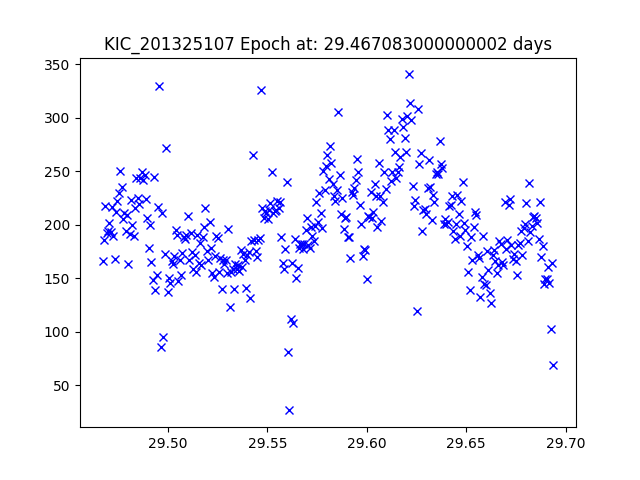

Values plotted in this chart, from the file beside it:
JDtimes, observed fluxes, observed uncertainties
29.47, 166, 19.54
29.47, 186, 19.41
29.47, 217.3, 19.25
29.47, 192.8, 19.38
29.47, 194.7, 19.37
29.47, 201.7, 19.33
29.47, 193.5, 19.37
29.47, 216.4, 19.25
29.47, 190, 19.39
29.47, 168.4, 19.52
29.47, 212.1, 19.27
29.47, 222.4, 19.22
29.48, 230, 19.18
29.48, 250.6, 19.09
29.48, 235, 19.16
29.48, 205.8, 19.31
29.48, 211.4, 19.28
29.48, 194.2, 19.37
29.48, 209, 19.29
29.48, 163.7, 19.55
29.48, 191.7, 19.38
29.48, 222.9, 19.22
29.48, 199.9, 19.34
29.48, 189.5, 19.39
29.48, 216.1, 19.25
29.48, 243.9, 19.12
29.48, 224.7, 19.21
29.49, 219.6, 19.23
29.49, 244, 19.12
29.49, 249.6, 19.1
29.49, 242.3, 19.13
29.49, 246.3, 19.11
29.49, 223.8, 19.21
29.49, 206.9, 19.3
29.49, 178.3, 19.46
29.49, 199.5, 19.34
29.49, 165.7, 19.54
29.49, 148.1, 19.66
29.49, 244.3, 19.12
29.49, 138.9, 19.73
29.49, 153.4, 19.62
29.5, 216.6, 19.25
29.5, 330, 18.79
29.5, 85.98, 20.25
29.5, 211.1, 19.28
29.5, 94.9, 20.15
29.5, 172.7, 19.5
29.5, 271.7, 19
29.5, 137.2, 19.75
29.5, 150, 19.65
29.5, 145.4, 19.68
29.5, 166.1, 19.54
29.5, 163.4, 19.56
29.5, 170.7, 19.51
29.5, 194.9, 19.36
29.5, 190.5, 19.39
29.51, 147.2, 19.67
29.51, 166.9, 19.53
29.51, 152.8, 19.63
29.51, 173.7, 19.49
... 274 more rows
